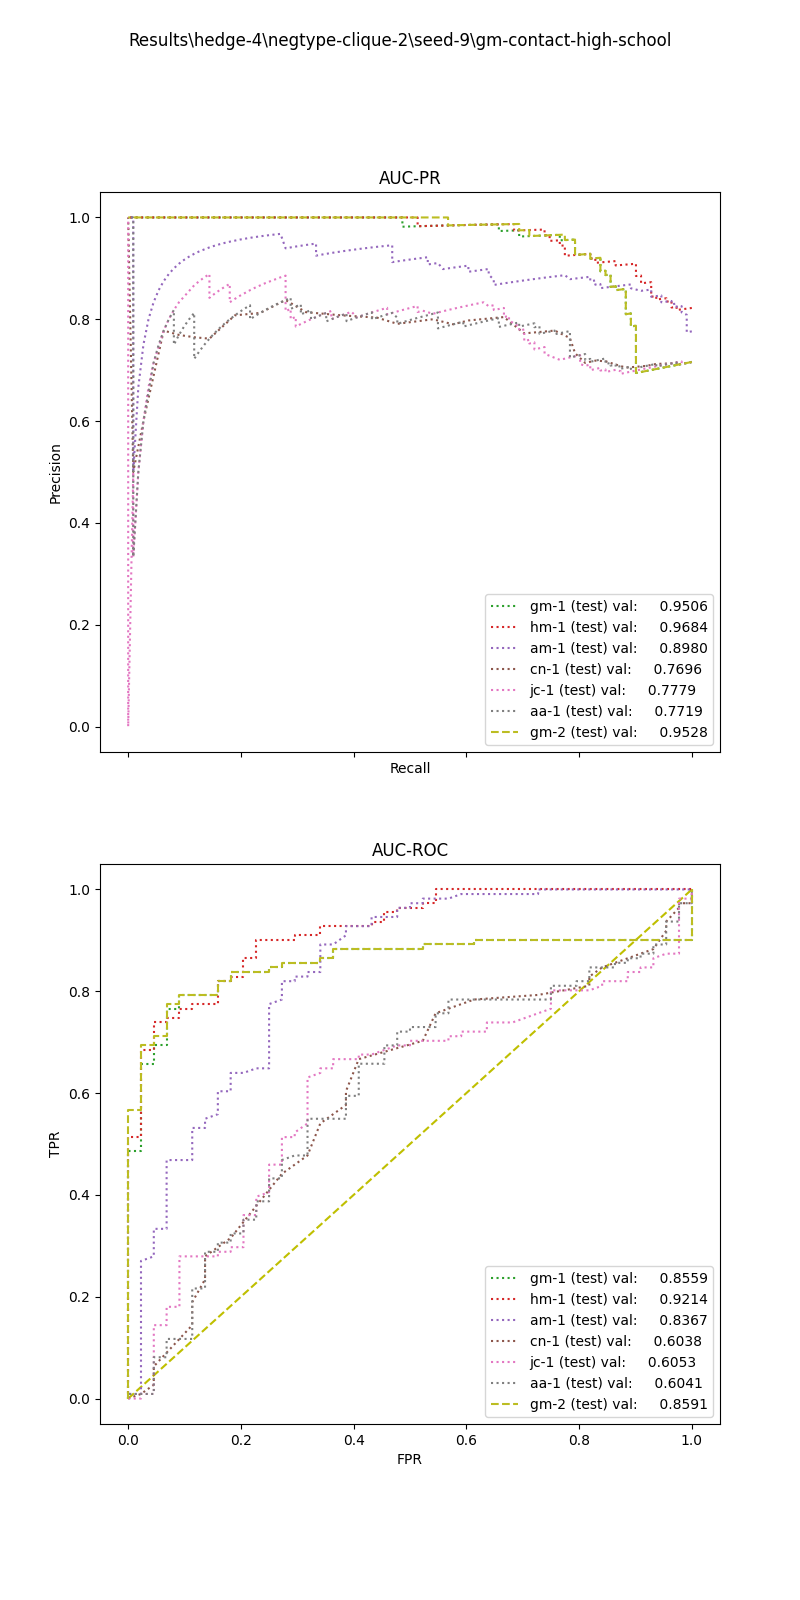

The data file committed next to this chart (first rows):
, input_dim1, pred_dim1, input_dim2, pred_dim2, input_dim3, pred_dim3, label
0, 8.31, 1.0, 0.0, 1.0, , , 1.0
1, 9.352, 1.0, 0.0, 1.0, , , 1.0
2, 9.438, 1.0, 0.0, 1.0, , , 1.0
3, 4.719, 1.0, 10.81, 1.0, , , 1.0
4, 2.699, 1.0, 0.0, 0.0, , , 1.0
5, 8.308, 1.0, 0.0, 0.0, , , 1.0
6, 8.648, 1.0, 0.0, 1.0, , , 1.0
7, 1.866, 1.0, 0.0, 0.0, , , 1.0
8, 7.844, 1.0, 1.934, 1.0, , , 1.0
9, 1.359, 1.0, 0.0, 0.0, , , 1.0
10, 9.431, 1.0, 0.0, 1.0, , , 1.0
11, 3.345, 1.0, 0.0, 0.0, , , 1.0
12, 9.894, 1.0, 0.0, 1.0, , , 1.0
13, 5.836, 1.0, 16.2, 1.0, , , 1.0
14, 5.45, 1.0, 5.244, 1.0, , , 1.0
15, 8.734, 1.0, 10.77, 1.0, , , 1.0
16, 10.28, 1.0, 0.0, 1.0, , , 1.0
17, 7.538, 1.0, 0.0, 1.0, , , 1.0
18, 6.38, 1.0, 0.0, 1.0, , , 1.0
19, 7.647, 1.0, 44.5, 1.0, , , 1.0
20, 7.1, 1.0, 7.565, 1.0, , , 1.0
21, 2.801, 1.0, 0.0, 0.0, , , 1.0
22, 7.149, 1.0, 13.63, 1.0, , , 1.0
23, 2.201, 1.0, 0.0, 1.0, , , 1.0
24, 5.868, 1.0, 5.03, 1.0, , , 1.0
25, 9.042, 1.0, 8.783, 1.0, , , 1.0
26, 8.789, 1.0, 0.0, 1.0, , , 1.0
27, 9.894, 1.0, 0.0, 1.0, , , 1.0
28, 8.568, 1.0, 3.08, 1.0, , , 1.0
29, 6.019, 1.0, 5.318, 1.0, , , 1.0
30, 2.211, 1.0, 0.0, 0.0, , , 1.0
31, 6.019, 1.0, 0.0, 1.0, , , 1.0
32, 4.32, 1.0, 2.913, 1.0, , , 1.0
33, 2.384, 1.0, 3.708, 1.0, , , 1.0
34, 6.736, 1.0, 2.449, 1.0, , , 1.0
35, 9.162, 1.0, 0.0, 1.0, , , 1.0
36, 6.22, 1.0, 3.39, 1.0, , , 1.0
37, 8.175, 1.0, 0.0, 1.0, , , 1.0
38, 8.55, 1.0, 3.289, 1.0, , , 1.0
39, 7.405, 1.0, 12.22, 1.0, , , 1.0
40, 6.485, 1.0, 0.0, 1.0, , , 1.0
41, 4.575, 1.0, 0.0, 1.0, , , 1.0
42, 0.495, 1.0, 0.0, 0.0, , , 1.0
43, 6.278, 1.0, 0.0, 1.0, , , 1.0
44, 6.736, 1.0, 7.401, 1.0, , , 1.0
45, 7.591, 1.0, 0.0, 0.0, , , 1.0
46, 5.829, 1.0, 0.0, 0.0, , , 1.0
47, 7.754, 1.0, 2.213, 1.0, , , 1.0
48, 4.784, 1.0, 0.0, 1.0, , , 1.0
49, 7.213, 1.0, 0.0, 1.0, , , 1.0
50, 7.324, 1.0, 6.532, 1.0, , , 1.0
51, 4.223, 1.0, 0.0, 1.0, , , 1.0
52, 6.916, 1.0, 0.0, 1.0, , , 1.0
53, 5.12, 1.0, 2.711, 1.0, , , 1.0
54, 6.152, 1.0, 3.08, 1.0, , , 1.0
55, 2.076, 1.0, 3.464, 1.0, , , 1.0
56, 8.258, 1.0, 0.0, 1.0, , , 1.0
57, 7.098, 1.0, 4.924, 1.0, , , 1.0
58, 6.814, 1.0, 3.722, 1.0, , , 1.0
59, 8.203, 1.0, 0.0, 1.0, , , 1.0
... 95 more rows
